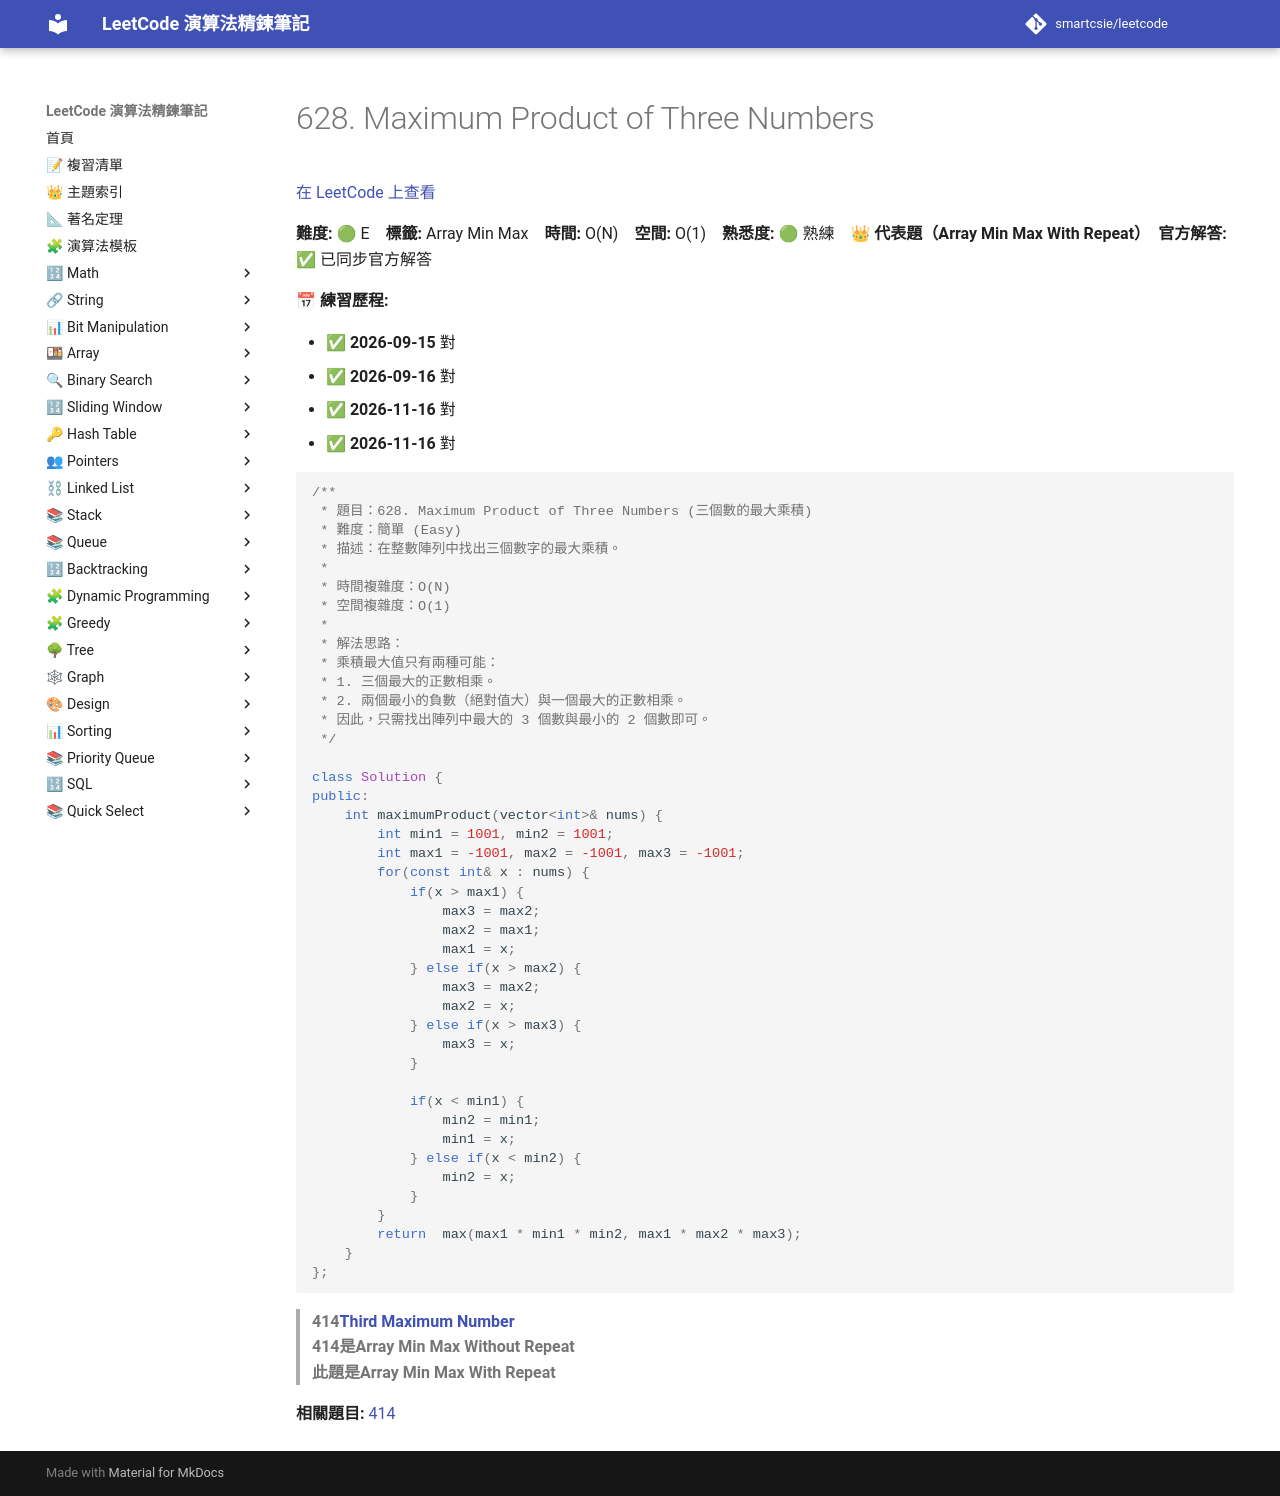

repository: smartcsie/leetcode · page: problems/0628/index.html · generator: mkdocs

# 628. Maximum Product of Three Numbers

[在 LeetCode 上查看](https://leetcode.com/problems/maximum-product-of-three-numbers)

**難度:** 🟢 E　**標籤:** Array Min Max　**時間:** O(N)　**空間:** O(1)　**熟悉度:** 🟢 熟練　👑 **代表題（Array Min Max With Repeat）**　**官方解答:** ✅ 已同步官方解答

**📅 練習歷程:**

- ✅ **2026-09-15** 對
- ✅ **2026-09-16** 對
- ✅ **2026-11-16** 對
- ✅ **2026-11-16** 對

```cpp
/**
 * 題目：628. Maximum Product of Three Numbers (三個數的最大乘積)
 * 難度：簡單 (Easy)
 * 描述：在整數陣列中找出三個數字的最大乘積。
 *
 * 時間複雜度：O(N)
 * 空間複雜度：O(1)
 *
 * 解法思路：
 * 乘積最大值只有兩種可能：
 * 1. 三個最大的正數相乘。
 * 2. 兩個最小的負數（絕對值大）與一個最大的正數相乘。
 * 因此，只需找出陣列中最大的 3 個數與最小的 2 個數即可。
 */

class Solution {
public:
    int maximumProduct(vector<int>& nums) {
        int min1 = 1001, min2 = 1001;
        int max1 = -1001, max2 = -1001, max3 = -1001;
        for(const int& x : nums) {
            if(x > max1) {
                max3 = max2;
                max2 = max1;
                max1 = x;
            } else if(x > max2) {
                max3 = max2;
                max2 = x;
            } else if(x > max3) {
                max3 = x;
            }

            if(x < min1) {
                min2 = min1;
                min1 = x;
            } else if(x < min2) {
                min2 = x;
            }
        }
        return  max(max1 * min1 * min2, max1 * max2 * max3); 
    }
};
```

> **414[Third Maximum Number](https://leetcode.com/problems/third-maximum-number/)**<br>
> **414是Array Min Max Without Repeat**<br>
> **此題是Array Min Max With Repeat**<br>

**相關題目:** [414](../problems/0414.md)
